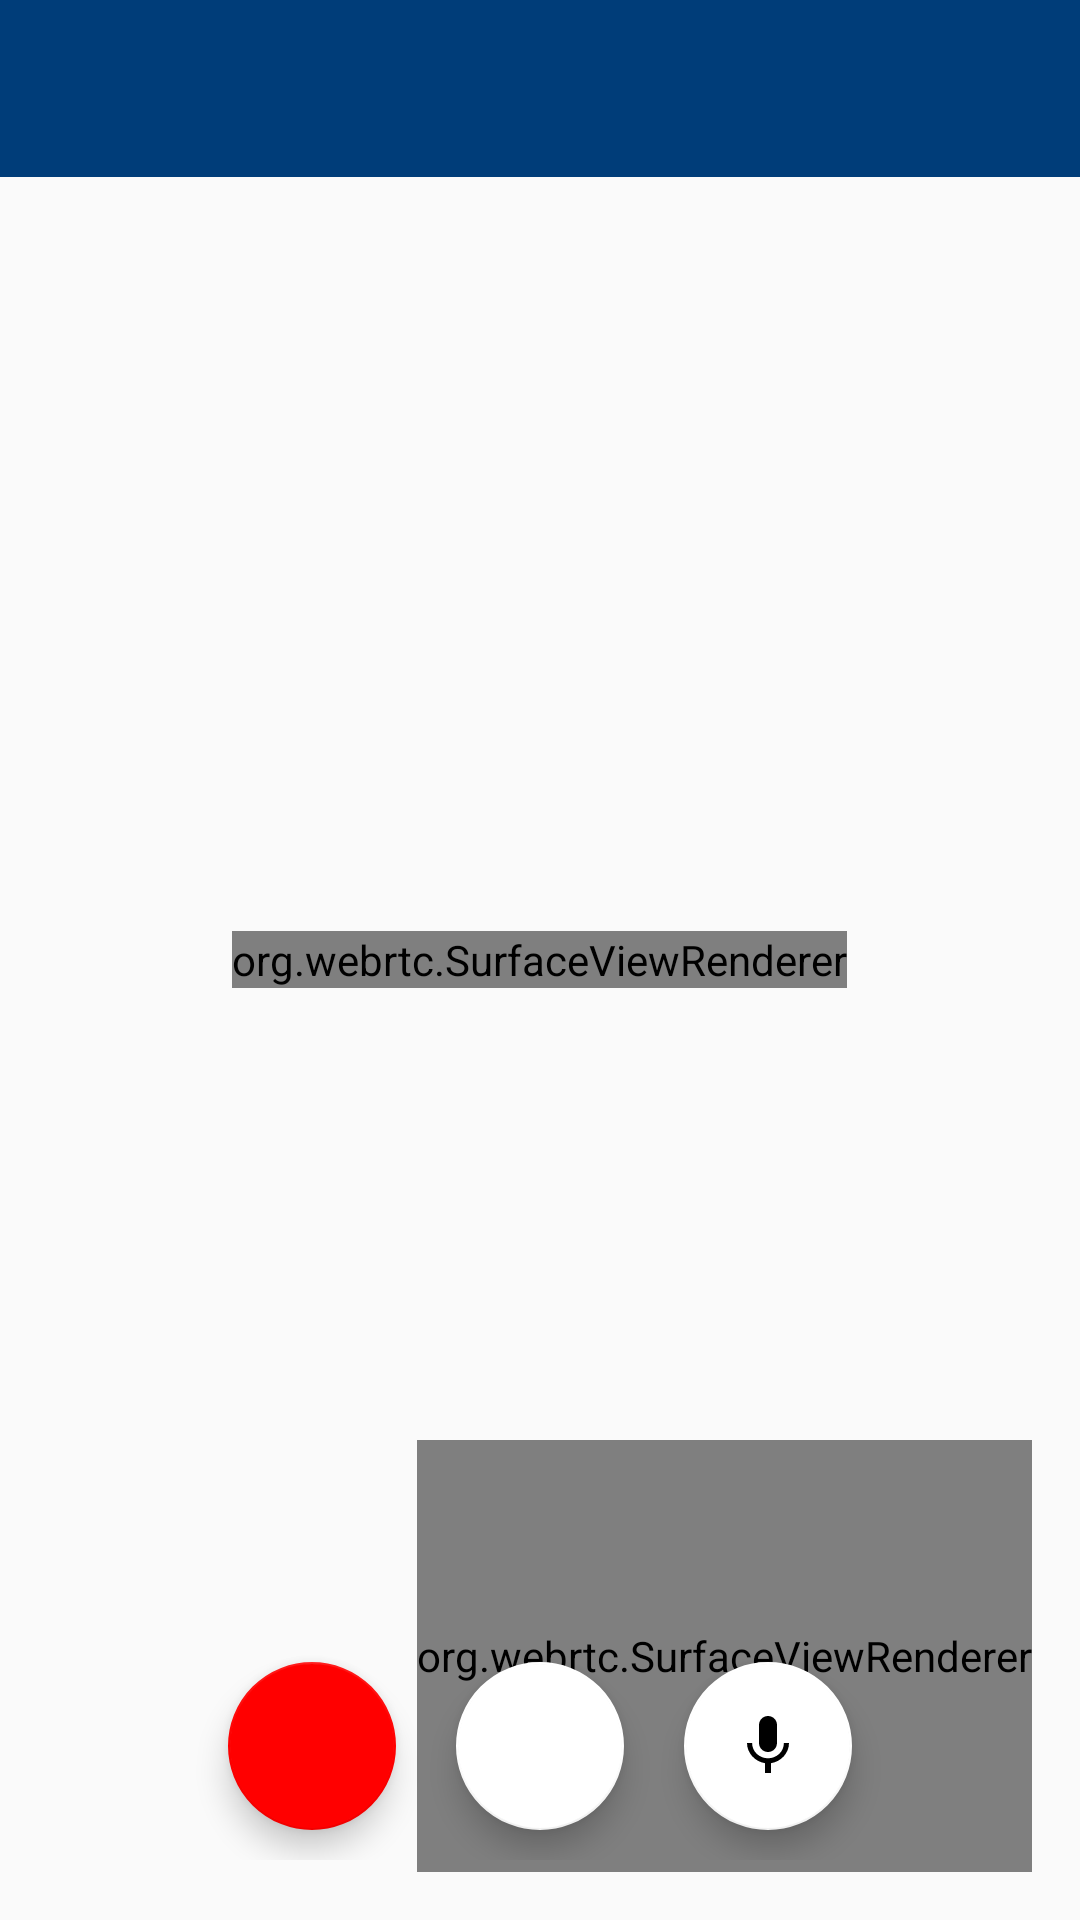

Here is an Android app screen rendered from its layout file. Give the layout XML and the strings, colors and styles it references.
<!-- AndroidManifest.xml: application theme AppTheme -->
<!-- res/layout/activity_web_rtc.xml -->
<FrameLayout
        xmlns:android="http://schemas.android.com/apk/res/android"
        xmlns:tools="http://schemas.android.com/tools"
        android:layout_width="match_parent"
        android:layout_height="match_parent" xmlns:app="http://schemas.android.com/apk/res-auto"
        tools:ignore="MergeRootFrame">

    <org.webrtc.SurfaceViewRenderer
            android:id="@+id/fullscreen_video_view"
            android:layout_width="wrap_content"
            android:layout_height="wrap_content"
            android:layout_gravity="center"/>

    <org.webrtc.SurfaceViewRenderer
            android:id="@+id/pip_video_view"
            android:layout_height="144dp"
            android:layout_width="wrap_content"
            android:layout_gravity="bottom|end"
            android:layout_margin="16dp"/>

    <LinearLayout
            android:id="@+id/generated_room_id"
            android:orientation="horizontal"
            android:layout_gravity="center|top"
            android:padding="20dp"
            android:textSize="30sp"
            android:layout_width="match_parent"
            android:layout_height="wrap_content"
            android:background="@color/colorPrimary">

        <TextView
                android:id="@+id/roomID"
                android:fontFamily="@font/myriadpro_semibold"
                android:textColor="@color/colorWhite"
                android:layout_width="wrap_content"
                android:layout_height="wrap_content"
        />
    </LinearLayout>

    <LinearLayout
            android:id="@+id/buttons_call_container"
            android:orientation="horizontal"
            android:gravity="center_horizontal"
            android:layout_gravity="center_vertical|bottom"
            android:layout_marginTop="32dp"
            android:padding="20dp"
            android:layout_width="match_parent"
            android:layout_height="wrap_content">

        <com.google.android.material.floatingactionbutton.FloatingActionButton
                android:layout_width="wrap_content"
                app:backgroundTint="@color/colorRed"
                android:id="@+id/button_call_disconnect"
                app:srcCompat="@drawable/ic_call_end"
                android:layout_margin="10dp"
                android:layout_height="wrap_content"/>

        <com.google.android.material.floatingactionbutton.FloatingActionButton
                android:layout_width="wrap_content"
                app:backgroundTint="@color/colorWhite"
                android:id="@+id/button_call_switch_camera"
                app:srcCompat="@drawable/ic_camera"
                android:layout_margin="10dp"
                android:layout_height="wrap_content"/>

        <com.google.android.material.floatingactionbutton.FloatingActionButton
                android:layout_width="wrap_content"
                app:backgroundTint="@color/colorWhite"
                android:id="@+id/button_call_toggle_mic"
                app:srcCompat="@drawable/ic_mic_black"
                android:layout_margin="10dp"
                android:layout_height="wrap_content"/>

    </LinearLayout>
</FrameLayout>
<!-- resources referenced by this layout -->
<resources>
  <color name="colorPrimary">#003D79</color>
  <color name="colorRed">#FF0000</color>
  <color name="colorWhite">#FFFFFF</color>
  <!-- drawable ic_mic_black (drawable) -->
  <vector android:height="24dp" android:tint="@color/colorBlack"
      android:viewportHeight="24.0" android:viewportWidth="24.0"
      android:width="24dp" xmlns:android="http://schemas.android.com/apk/res/android">
      <path android:fillColor="#FF000000" android:pathData="M12,14c1.66,0 2.99,-1.34 2.99,-3L15,5c0,-1.66 -1.34,-3 -3,-3S9,3.34 9,5v6c0,1.66 1.34,3 3,3zM17.3,11c0,3 -2.54,5.1 -5.3,5.1S6.7,14 6.7,11L5,11c0,3.41 2.72,6.23 6,6.72L11,21h2v-3.28c3.28,-0.48 6,-3.3 6,-6.72h-1.7z"/>
  </vector>
  <style name="AppTheme" parent="Theme.AppCompat.Light.NoActionBar">
          
          <item name="colorPrimary">@color/colorPrimary</item>
          <item name="colorPrimaryDark">@color/colorPrimaryDark</item>
          <item name="colorAccent">@color/colorPrimaryDark</item>
      </style>
  <color name="colorBlack">#000000</color>
  <color name="colorPrimaryDark">#FFB700</color>
</resources>
